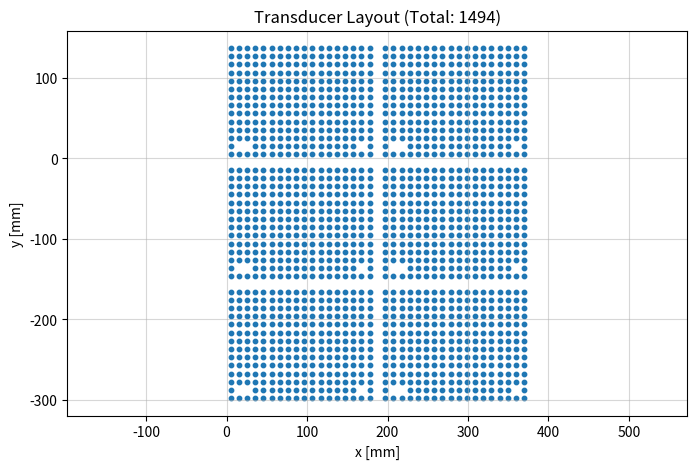

Source code (Python):
import matplotlib.pyplot as plt
import numpy as np

# 各AUTD3ユニットの定数（単位: mm）
TRANSDUCER_PITCH = 10.16  # トランスデューサ間のピッチ
NUM_COLS = 18 # 列数
NUM_ROWS = 14 # 行数
DEVICE_WIDTH = 192.0 # AUTDの幅
DEVICE_HEIGHT = 151.4 # AUTDの高さ

# トランスデューサ座標の生成（1台分）
def generate_transducer_positions():
    positions = []
    for i in range(NUM_COLS):
        for j in range(NUM_ROWS):
            # ネジ穴用に3つ抜けている　[(1,1), (2,1), (16,1)]
            if not (i in [1, 2, 16] and j == 1):
                x = i * TRANSDUCER_PITCH + 5.08  # 左マージン5.08mm
                y = j * TRANSDUCER_PITCH + 5.08  # 下マージン5.08mm
                positions.append([x, y])
    return np.array(positions)

# AUTD3配置（3行2列）に基づいて全体配置を生成
autd_arrangement = [
    [0, 0],
    [0, -1],
    [0, -2],
    [1, -2],
    [1, -1],
    [1, 0]
]

unit_positions = []
for col, row in autd_arrangement:
    offset_x = col * DEVICE_WIDTH
    offset_y = row * DEVICE_HEIGHT
    unit_pos = generate_transducer_positions() + np.array([offset_x, offset_y])
    unit_positions.append(unit_pos)

# 全トランスデューサ座標を結合
all_positions = np.vstack(unit_positions)

# 描画
plt.figure(figsize=(8, 5))
plt.scatter(all_positions[:, 0], all_positions[:, 1], s=10)
plt.title(f"Transducer Layout (Total: {len(all_positions)})")
plt.xlabel("x [mm]")
plt.ylabel("y [mm]")
plt.axis("equal")
plt.grid(True, alpha=0.5)
plt.show()
